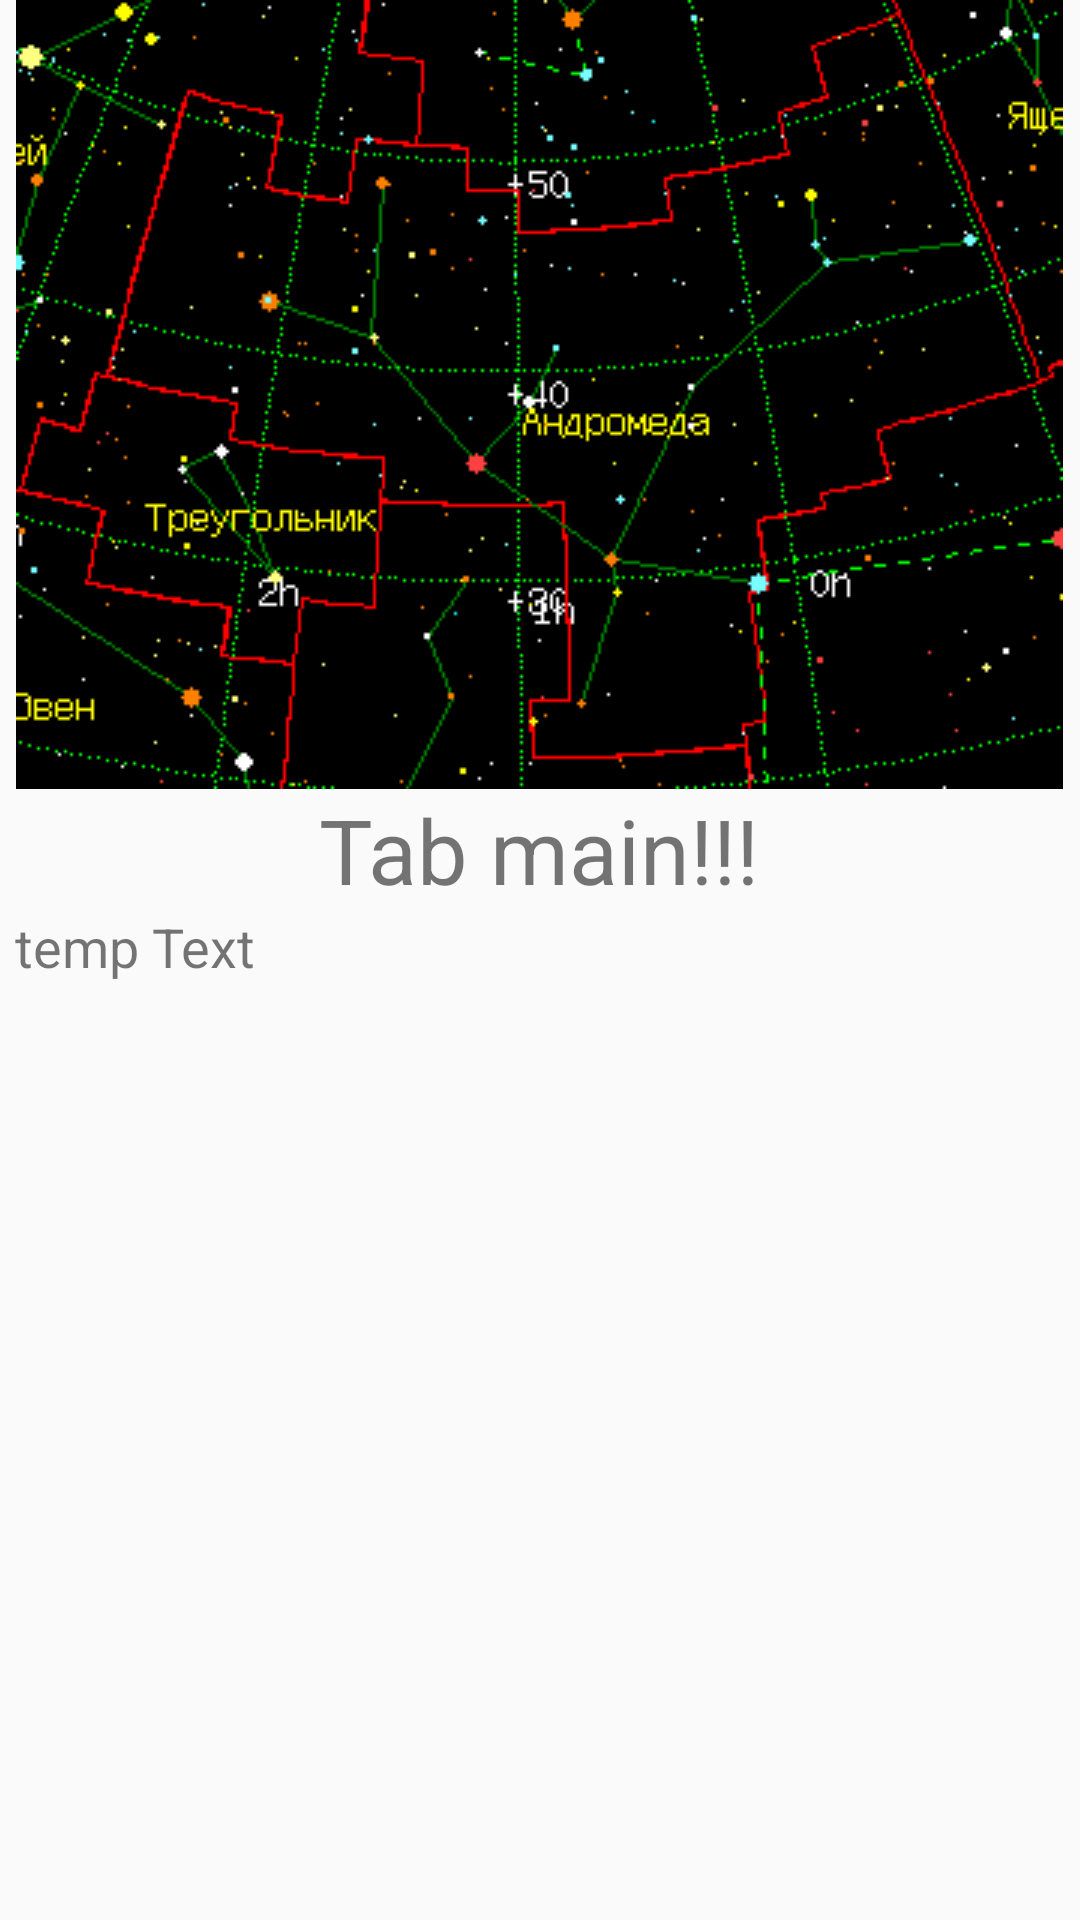

Android layout source for this screen:
<!-- AndroidManifest.xml: application theme MyAppTheme -->
<!-- res/layout/tab_1_inf_1.xml -->
<?xml version="1.0" encoding="utf-8"?>
<LinearLayout xmlns:android="http://schemas.android.com/apk/res/android"
    android:layout_width="match_parent"
    android:layout_height="match_parent"
    android:orientation="vertical">


    <ScrollView
        android:id="@+id/svTab1Inf1"
        android:layout_width="match_parent"
        android:layout_height="wrap_content">

        <LinearLayout
            android:layout_width="match_parent"
            android:layout_height="match_parent"
            android:gravity="center_horizontal"
            android:orientation="vertical">

            <ImageView
                android:id="@+id/imgInTab1"
                android:layout_width="wrap_content"
                android:layout_height="wrap_content"
                android:scaleType="center"
                android:src="@drawable/constellation_andromeda" />

            <TextView
                android:id="@+id/tvTitleInTab1"
                android:layout_width="wrap_content"
                android:layout_height="wrap_content"
                android:layout_centerHorizontal="true"
                android:layout_centerVertical="true"
                android:layout_gravity="center"
                android:paddingLeft="5dp"
                android:paddingRight="5dp"
                android:text="Tab main!!!"
                android:textSize="30dp"
                />

            <TextView
                android:id="@+id/tvTextWhereInTab1"
                android:layout_width="match_parent"
                android:layout_height="wrap_content"
                android:layout_below="@+id/tvTitleInTab"
                android:layout_gravity="center_horizontal|bottom"
                android:paddingBottom="5dp"
                android:paddingLeft="5dp"
                android:paddingRight="5dp"
                android:text="temp Text"
                android:textSize="18dp" />
        </LinearLayout>
    </ScrollView>

</LinearLayout>
<!-- resources referenced by this layout -->
<resources>
  <!-- drawable constellation_andromeda: gif bitmap (drawable, 5605 bytes) -->
  <style name="MyAppTheme" parent="Theme.AppCompat.Light.NoActionBar">
          <item name="android:windowFullscreen">true</item>
          
      </style>
</resources>
